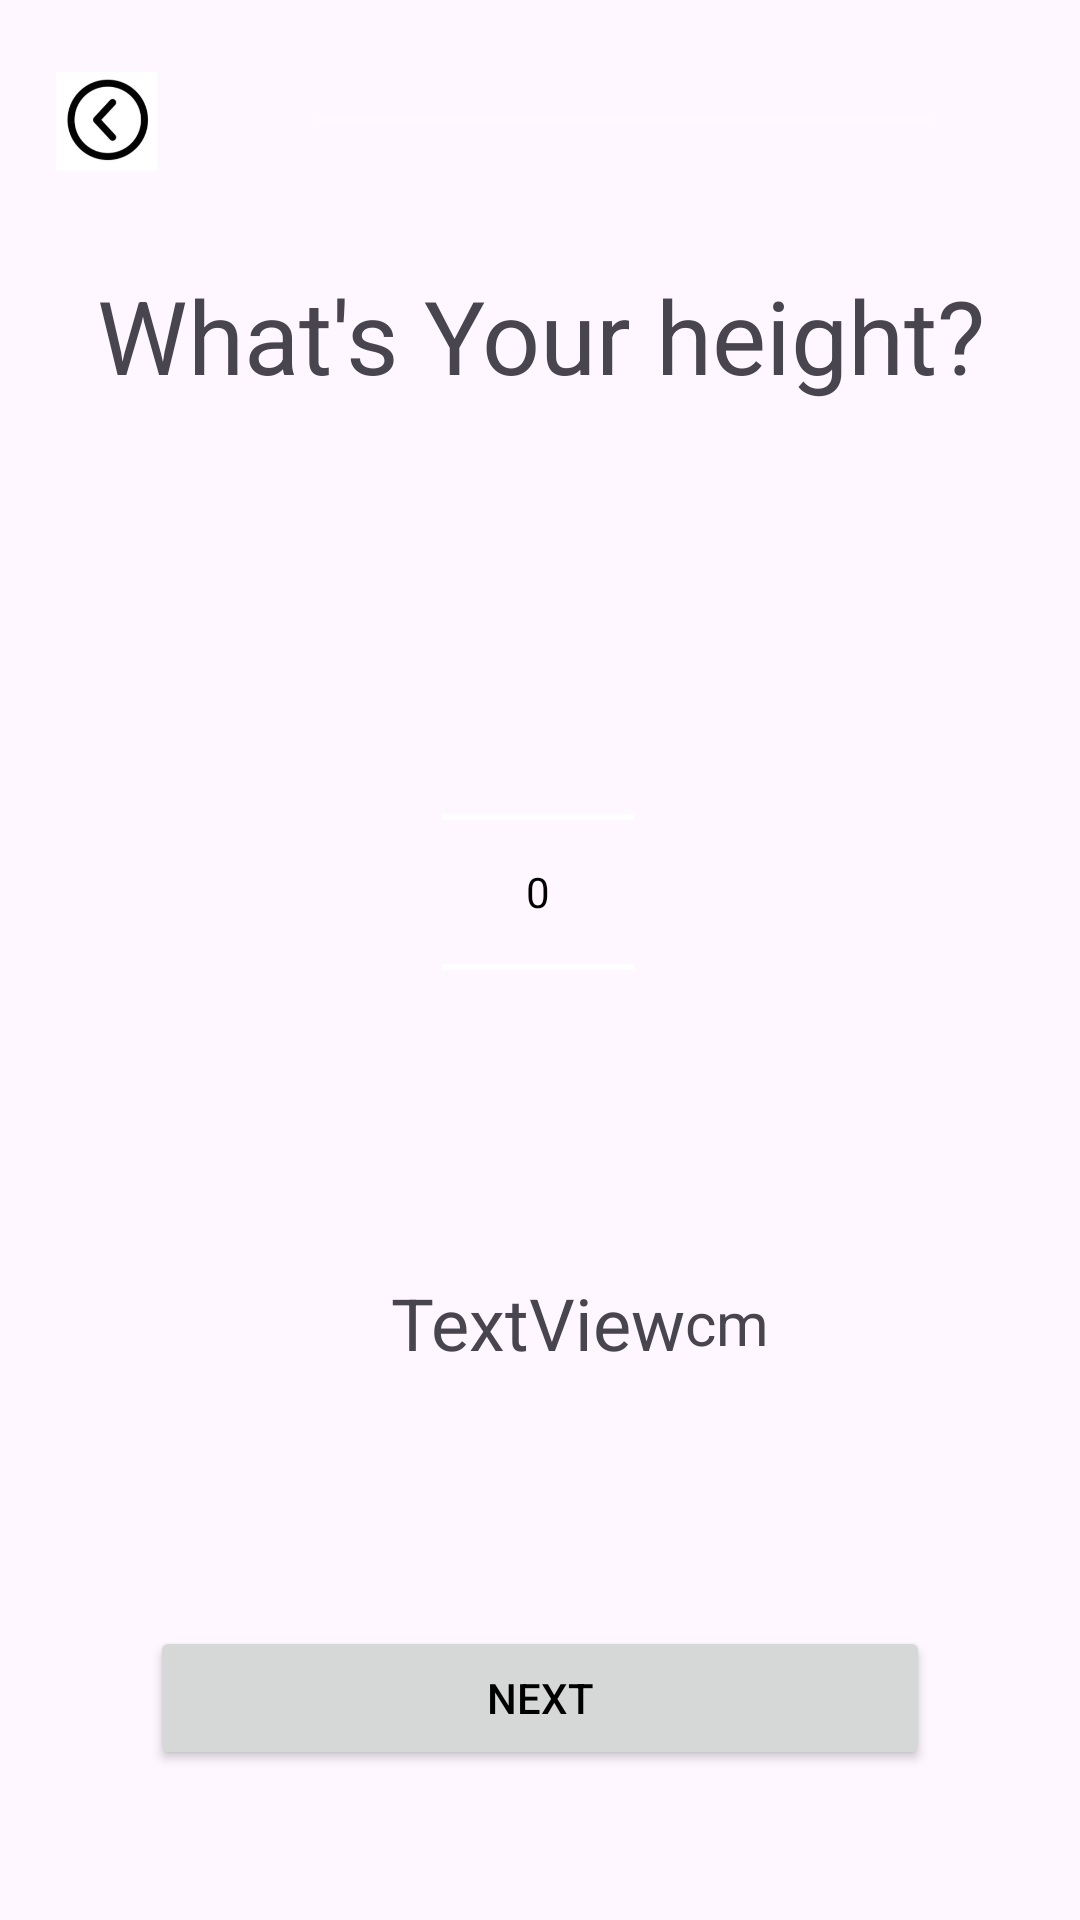

This screen was rendered from an Android layout file. Write that file and the resources it references.
<!-- AndroidManifest.xml: application theme Theme.Assignment_test -->
<!-- res/layout/heightselection.xml -->
<?xml version="1.0" encoding="utf-8"?>
<androidx.constraintlayout.widget.ConstraintLayout xmlns:android="http://schemas.android.com/apk/res/android"
    xmlns:app="http://schemas.android.com/apk/res-auto"
    xmlns:tools="http://schemas.android.com/tools"
    android:layout_width="match_parent"
    android:layout_height="match_parent">

    <include
        android:id="@+id/include3"
        layout="@layout/progressbar"
        android:layout_width="0dp"
        android:layout_height="wrap_content"
        app:layout_constraintBottom_toBottomOf="parent"
        app:layout_constraintEnd_toEndOf="parent"
        app:layout_constraintStart_toStartOf="parent"
        app:layout_constraintTop_toTopOf="parent"
        app:layout_constraintVertical_bias="0.0" />

    <TextView
        android:id="@+id/textView5"
        android:layout_width="wrap_content"
        android:layout_height="wrap_content"
        android:layout_marginTop="32dp"
        android:text="@string/whatyourheight"
        android:textAlignment="center"
        android:textSize="34sp"
        app:layout_constraintBottom_toBottomOf="parent"
        app:layout_constraintEnd_toEndOf="parent"
        app:layout_constraintStart_toStartOf="parent"
        app:layout_constraintTop_toBottomOf="@+id/include3"
        app:layout_constraintVertical_bias="0.0" />

    <NumberPicker
        android:id="@+id/weight_number_picker"
        android:layout_width="wrap_content"
        android:layout_height="wrap_content"
        android:layout_marginTop="32dp"
        android:ems="10"
        android:inputType="number"
        app:layout_constraintBottom_toBottomOf="parent"
        app:layout_constraintEnd_toEndOf="parent"
        app:layout_constraintHorizontal_bias="0.498"
        app:layout_constraintStart_toStartOf="parent"
        app:layout_constraintTop_toBottomOf="@+id/textView5"
        app:layout_constraintVertical_bias="0.13999999" />

    <TextView
        android:id="@+id/weightDisplay"
        android:layout_width="wrap_content"
        android:layout_height="wrap_content"
        android:text="TextView"
        android:textSize="24sp"
        app:layout_constraintBottom_toBottomOf="parent"
        app:layout_constraintEnd_toEndOf="@+id/weight_number_picker"
        app:layout_constraintStart_toStartOf="@+id/weight_number_picker"
        app:layout_constraintTop_toBottomOf="@+id/weight_number_picker"
        app:layout_constraintVertical_bias="0.17000002" />

    <Button
        android:id="@+id/weight_nextButton"
        android:layout_width="0dp"
        android:layout_height="wrap_content"
        android:layout_marginStart="50dp"
        android:layout_marginTop="50dp"
        android:layout_marginEnd="50dp"
        android:layout_marginBottom="50dp"
        android:text="@string/next"
        app:layout_constraintBottom_toBottomOf="parent"
        app:layout_constraintEnd_toEndOf="parent"
        app:layout_constraintStart_toStartOf="parent"
        app:layout_constraintTop_toBottomOf="@+id/weightDisplay"
        app:layout_constraintVertical_bias="1.0" />

    <TextView
        android:id="@+id/textView32"
        android:layout_width="wrap_content"
        android:layout_height="wrap_content"
        android:text="cm"
        android:textSize="20sp"
        app:layout_constraintBottom_toBottomOf="@+id/weightDisplay"
        app:layout_constraintStart_toEndOf="@+id/weightDisplay"
        app:layout_constraintTop_toTopOf="@+id/weightDisplay" />

</androidx.constraintlayout.widget.ConstraintLayout>
<!-- res/layout/progressbar.xml (included above) -->
<?xml version="1.0" encoding="utf-8"?>
<androidx.constraintlayout.widget.ConstraintLayout xmlns:android="http://schemas.android.com/apk/res/android"
    xmlns:app="http://schemas.android.com/apk/res-auto"
    android:layout_width="match_parent"
    android:layout_height="match_parent">

    <ImageView
        android:id="@+id/backButton"
        android:layout_width="39dp"
        android:layout_height="33dp"
        android:layout_marginStart="16dp"
        android:layout_marginTop="24dp"
        app:layout_constraintBottom_toBottomOf="parent"
        app:layout_constraintEnd_toEndOf="parent"
        app:layout_constraintHorizontal_bias="0.0"
        app:layout_constraintStart_toStartOf="parent"
        app:layout_constraintTop_toTopOf="parent"
        app:layout_constraintVertical_bias="0.0"
        app:srcCompat="@drawable/back" />

    <ProgressBar
        android:id="@+id/progressBar"
        style="?android:attr/progressBarStyleHorizontal"
        android:layout_width="0dp"
        android:layout_height="wrap_content"
        android:layout_marginStart="50dp"
        android:layout_marginTop="32dp"
        android:layout_marginEnd="50dp"
        android:max="100"
        app:layout_constraintBottom_toBottomOf="parent"
        app:layout_constraintEnd_toEndOf="parent"
        app:layout_constraintStart_toEndOf="@+id/backButton"
        app:layout_constraintTop_toTopOf="parent"
        app:layout_constraintVertical_bias="0.0" />

</androidx.constraintlayout.widget.ConstraintLayout>
<!-- resources referenced by this layout -->
<resources>
  <!-- drawable back: jpg bitmap (drawable, 30033 bytes) -->
  <string name="next">NEXT</string>
  <string name="whatyourheight">What\'s Your height?</string>
  <style name="Theme.Assignment_test" parent="Base.Theme.Assignment_test" />
  <style name="Base.Theme.Assignment_test" parent="Theme.Material3.DayNight.NoActionBar">
          <item name="colorPrimary">@color/colorPrimary</item>
          <item name="colorSecondary">@color/purple_500</item>
          <item name="android:textColorPrimary">@color/textColorPrimary</item>
          <item name="android:textColorSecondary">@color/textColorSecondary</item>
      </style>
  <color name="colorPrimary">#FFBB86FC</color>
  <color name="purple_500">#FF6200EE</color>
  <color name="textColorPrimary">#000000</color>
  <color name="textColorSecondary">#FFFFFF</color>
</resources>
